2-way image classification set "compiled_dataset" from GitHub (Abhi21298/Thesis-Blood-Smears); label vocabulary: RBC, WBC.

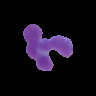
Label: WBC

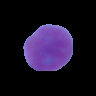
Label: WBC

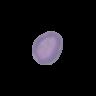
Label: RBC

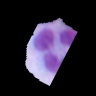
Label: WBC

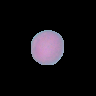
Label: RBC

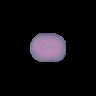
Label: RBC
